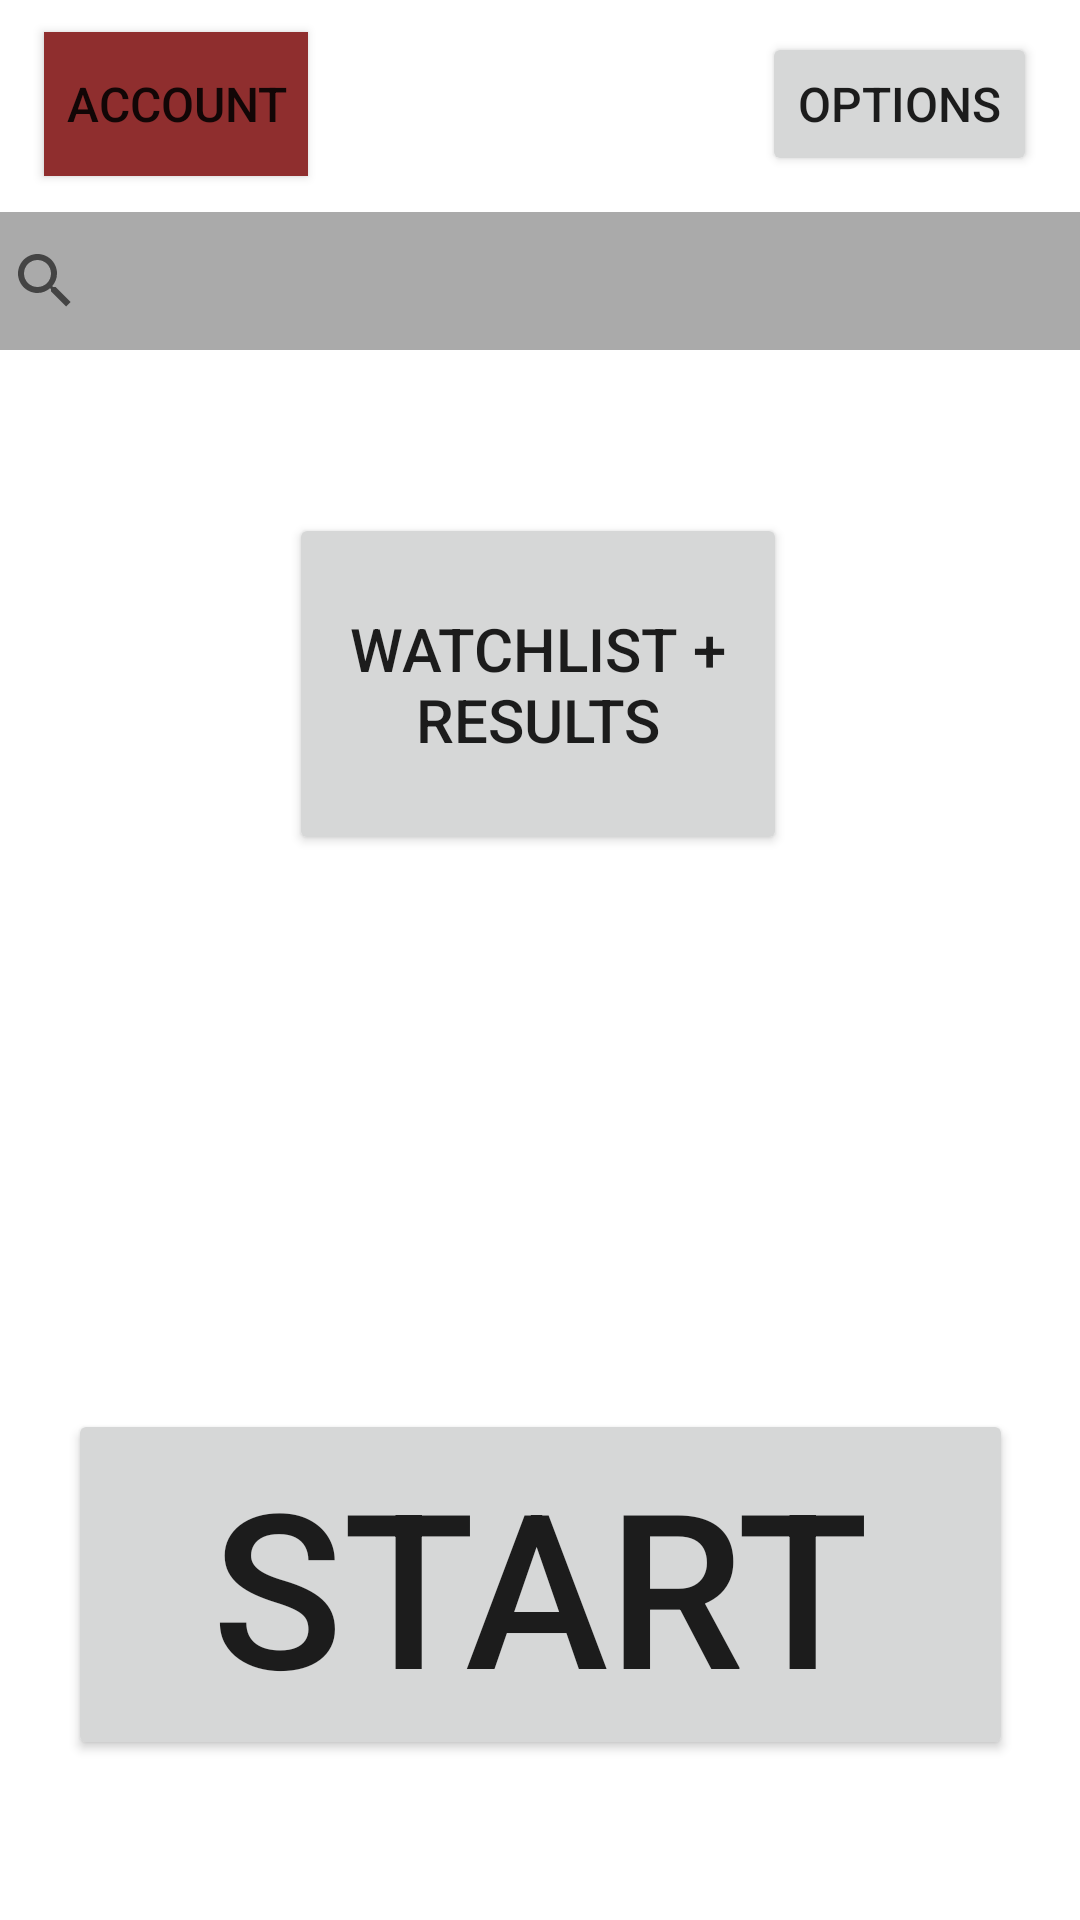

Reconstruct the res/layout file that produces this screen, plus the resources it refers to.
<!-- AndroidManifest.xml: application theme Theme.ARD_Survey -->
<!-- res/layout/activity_main.xml -->
<?xml version="1.0" encoding="utf-8"?>
<androidx.constraintlayout.widget.ConstraintLayout xmlns:android="http://schemas.android.com/apk/res/android"
    xmlns:app="http://schemas.android.com/apk/res-auto"
    xmlns:tools="http://schemas.android.com/tools"
    android:layout_width="match_parent"
    android:layout_height="match_parent"
    tools:context=".MainActivity">

    <Button
        android:id="@+id/button_account"
        android:layout_width="wrap_content"
        android:layout_height="wrap_content"
        android:background="@color/purple_500"
        android:backgroundTint="#8F2E2E"
        android:text="@string/button_ACC"
        android:textSize="16sp"
        app:layout_constraintBottom_toBottomOf="parent"
        app:layout_constraintEnd_toEndOf="parent"
        app:layout_constraintHorizontal_bias="0.054"
        app:layout_constraintStart_toStartOf="parent"
        app:layout_constraintTop_toTopOf="parent"
        app:layout_constraintVertical_bias="0.018" />

    <Button
        android:id="@+id/button_Optionen"
        android:layout_width="wrap_content"
        android:layout_height="wrap_content"
        android:text="@string/button_Options"
        android:textSize="16sp"
        app:layout_constraintBottom_toBottomOf="parent"
        app:layout_constraintEnd_toEndOf="parent"
        app:layout_constraintHorizontal_bias="0.946"
        app:layout_constraintStart_toStartOf="parent"
        app:layout_constraintTop_toTopOf="parent"
        app:layout_constraintVertical_bias="0.018" />

    <Button
        android:id="@+id/button_start"
        android:layout_width="315dp"
        android:layout_height="117dp"
        android:text="@string/button_Start"
        android:textSize="72sp"
        app:layout_constraintBottom_toBottomOf="parent"
        app:layout_constraintEnd_toEndOf="parent"
        app:layout_constraintStart_toStartOf="parent"
        app:layout_constraintTop_toTopOf="parent"
        app:layout_constraintVertical_bias="0.898" />

    <Button
        android:id="@+id/button_saved_stuff"
        android:layout_width="166dp"
        android:layout_height="114dp"
        android:text="@string/button_watchlist_and_results"
        android:textSize="20sp"
        app:layout_constraintBottom_toBottomOf="parent"
        app:layout_constraintEnd_toEndOf="parent"
        app:layout_constraintHorizontal_bias="0.497"
        app:layout_constraintStart_toStartOf="parent"
        app:layout_constraintTop_toTopOf="parent"
        app:layout_constraintVertical_bias="0.325" />

    <SearchView
        android:id="@+id/search_bar"
        android:layout_width="379dp"
        android:layout_height="46dp"
        android:background="#AAAAAA"
        app:layout_constraintBottom_toBottomOf="parent"
        app:layout_constraintEnd_toEndOf="parent"
        app:layout_constraintStart_toStartOf="parent"
        app:layout_constraintTop_toTopOf="parent"
        app:layout_constraintVertical_bias="0.119" />

</androidx.constraintlayout.widget.ConstraintLayout>
<!-- resources referenced by this layout -->
<resources>
  <color name="purple_500">#FF6200EE</color>
  <string name="button_ACC">Account</string>
  <string name="button_Options">Options</string>
  <string name="button_Start">START</string>
  <string name="button_watchlist_and_results">Watchlist + Results</string>
  <style name="Theme.ARD_Survey" parent="Theme.MaterialComponents.DayNight.DarkActionBar">
          
          <item name="colorPrimary">@color/purple_500</item>
          <item name="colorPrimaryVariant">@color/purple_700</item>
          <item name="colorOnPrimary">@color/white</item>
          
          <item name="colorSecondary">@color/teal_200</item>
          <item name="colorSecondaryVariant">@color/teal_700</item>
          <item name="colorOnSecondary">@color/black</item>
          
          <item name="android:statusBarColor">?attr/colorPrimaryVariant</item>
          
      </style>
  <color name="purple_700">#FF3700B3</color>
  <color name="white">#FFFFFFFF</color>
  <color name="teal_200">#FF03DAC5</color>
  <color name="teal_700">#FF018786</color>
  <color name="black">#FF000000</color>
</resources>
